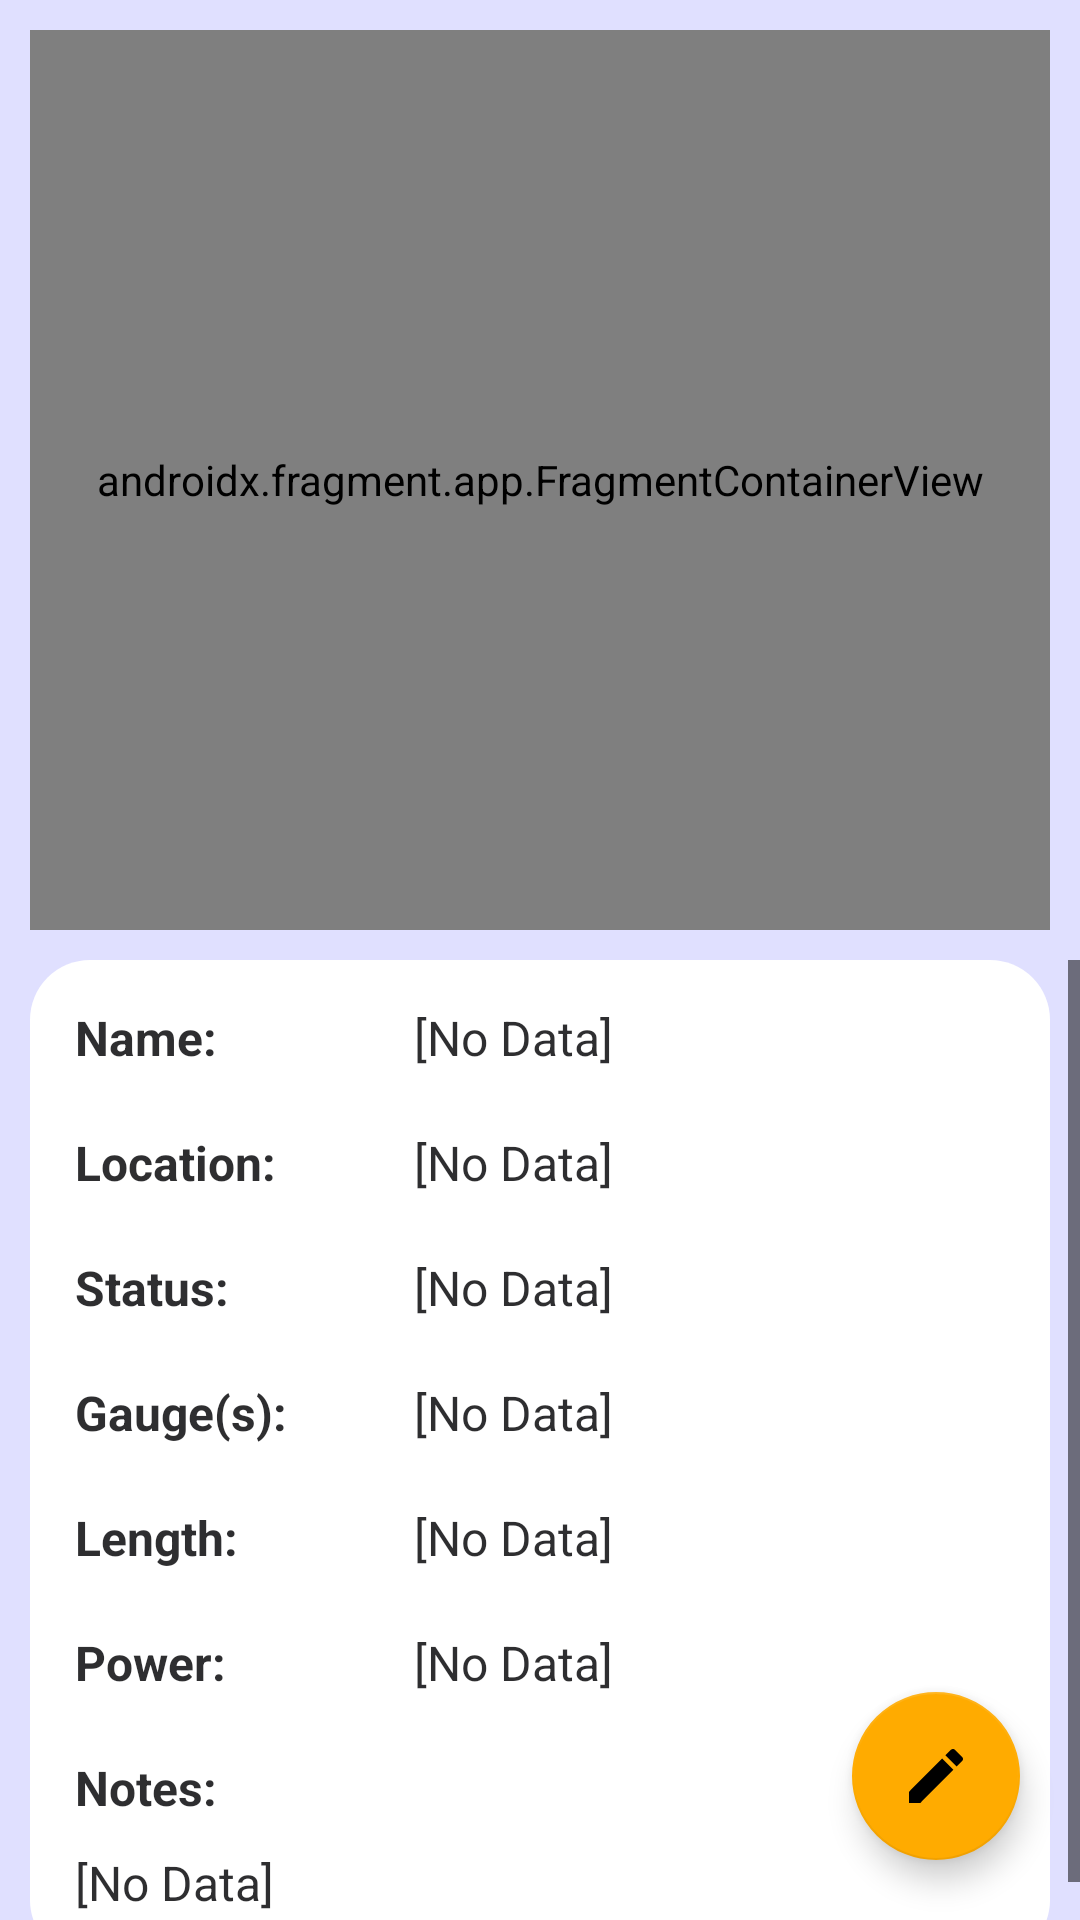

The Android layout XML behind this screen, and the referenced resources:
<!-- AndroidManifest.xml: application theme Theme.VicTurntables -->
<!-- res/layout/activity_detail.xml -->
<?xml version="1.0" encoding="utf-8"?>
<androidx.coordinatorlayout.widget.CoordinatorLayout xmlns:android="http://schemas.android.com/apk/res/android"
    xmlns:tools="http://schemas.android.com/tools"
    xmlns:app="http://schemas.android.com/apk/res-auto"
    android:layout_width="match_parent"
    android:layout_height="match_parent"
    tools:context=".DetailActivity">

    <LinearLayout
        style="@style/detailOrientation"
        android:layout_width="match_parent"
        android:layout_height="match_parent" >

        <androidx.fragment.app.FragmentContainerView
            android:id="@+id/detailMap"
            android:name="com.google.android.gms.maps.SupportMapFragment"
            android:layout_width="match_parent"
            android:layout_height="match_parent"
            android:layout_margin="@dimen/detailMapMargin"
            android:layout_weight="1"
            android:contentDescription="@string/mapContentDescription"
            tools:ignore="InefficientWeight" />

        <ScrollView
            style="@style/detailScrollLayout" >

            <TableLayout
                style="@style/detailTableLayout">

                <TableRow
                    android:id="@+id/detailNameRow"
                    style="@style/detailTableRow" >

                    <TextView
                        android:id="@+id/detailNameLabel"
                        style="@style/detailLabelText"
                        android:text="@string/nameLabel" />

                    <TextView
                        android:id="@+id/detailNameData"
                        style="@style/detailDataText"
                        android:text="@string/noData" />

                </TableRow>

                <TableRow
                    android:id="@+id/detailLocationRow"
                    style="@style/detailTableRow" >

                    <TextView
                        android:id="@+id/detailLocationLabel"
                        style="@style/detailLabelText"
                        android:text="@string/locationLabel" />

                    <TextView
                        android:id="@+id/detailLocationData"
                        style="@style/detailDataText"
                        android:text="@string/noData" />

                </TableRow>

                <TableRow
                    android:id="@+id/detailStatusRow"
                    style="@style/detailTableRow" >

                    <TextView
                        android:id="@+id/detailStatusLabel"
                        style="@style/detailLabelText"
                        android:text="@string/statusLabel" />

                    <TextView
                        android:id="@+id/detailStatusData"
                        style="@style/detailDataText"
                        android:text="@string/noData" />

                </TableRow>

                <TableRow
                    android:id="@+id/detailGaugeRow"
                    style="@style/detailTableRow" >

                    <TextView
                        android:id="@+id/detailGaugeLabel"
                        style="@style/detailLabelText"
                        android:text="@string/gaugeLabel" />

                    <TextView
                        android:id="@+id/detailGaugeData"
                        style="@style/detailDataText"
                        android:text="@string/noData" />

                </TableRow>

                <TableRow
                    android:id="@+id/detailLengthRow"
                    style="@style/detailTableRow" >

                    <TextView
                        android:id="@+id/detailLengthLabel"
                        style="@style/detailLabelText"
                        android:text="@string/lengthLabel" />

                    <TextView
                        android:id="@+id/detailLengthData"
                        style="@style/detailDataText"
                        android:text="@string/noData" />

                </TableRow>

                <TableRow
                    android:id="@+id/detailPowerRow"
                    style="@style/detailTableRow" >

                    <TextView
                        android:id="@+id/detailPowerLabel"
                        style="@style/detailLabelText"
                        android:text="@string/powerLabel" />

                    <TextView
                        android:id="@+id/detailPowerData"
                        style="@style/detailDataText"
                        android:text="@string/noData" />

                </TableRow>

                <TableRow
                    android:id="@+id/detailNotesRow"
                    style="@style/detailTableRow" >

                    <LinearLayout
                        android:layout_width="match_parent"
                        android:layout_height="wrap_content"
                        android:layout_weight="1"
                        android:layout_span="2"
                        android:orientation="vertical">

                        <TextView
                            android:id="@+id/detailNotesLabel"
                            style="@style/detailNotesLabelText"
                            android:text="@string/notesLabel" />

                        <TextView
                            android:id="@+id/detailNotesData"
                            style="@style/detailNotesDataText"
                            android:text="@string/noData" />

                    </LinearLayout>

                </TableRow>

            </TableLayout>

        </ScrollView>

    </LinearLayout>

    <com.google.android.material.floatingactionbutton.FloatingActionButton
        android:id="@+id/fabEdit"
        style="@style/floatingActionButton"
        android:contentDescription="@string/optionEdit"
        app:rippleColor="?attr/fabRippleColor"
        app:tint="?attr/fabIconColor"
        app:srcCompat="@drawable/option_icon_edit" />

</androidx.coordinatorlayout.widget.CoordinatorLayout>
<!-- resources referenced by this layout -->
<resources>
  <dimen name="detailMapMargin">@dimen/normalPadding</dimen>
  <string name="gaugeLabel">Gauge(s):</string>
  <string name="lengthLabel">Length:</string>
  <string name="locationLabel">Location:</string>
  <string name="mapContentDescription">Google map with pin at the turntable location</string>
  <string name="nameLabel">Name:</string>
  <string name="noData">[No Data]</string>
  <string name="notesLabel">Notes:</string>
  <string name="optionEdit">Edit turntable data</string>
  <string name="powerLabel">Power:</string>
  <string name="statusLabel">Status:</string>
  <style name="detailDataText" parent="detailTextView">
          <item name="android:layout_weight">4</item>
          <item name="android:paddingStart">@dimen/detailRowTextHorizontalPadding</item>
      </style>
  <style name="detailLabelText" parent="detailTextView">
          <item name="android:textStyle">bold</item>
          <item name="android:layout_weight">1</item>
          <item name="android:paddingEnd">@dimen/detailRowTextHorizontalPadding</item>
      </style>
  <style name="detailNotesDataText" parent="detailTextView">
          <item name="android:layout_weight">1</item>
      </style>
  <style name="detailNotesLabelText" parent="detailTextView">
          <item name="android:textStyle">bold</item>
          <item name="android:layout_weight">1</item>
          <item name="android:paddingBottom">@dimen/detailRowVerticalPadding</item>
      </style>
  <style name="detailOrientation">
          <item name="android:orientation">vertical</item>
      </style>
  <dimen name="normalPadding">10dp</dimen>
  <dimen name="detailRowTextHorizontalPadding">@dimen/halfPadding</dimen>
  <dimen name="detailRowVerticalPadding">@dimen/normalPadding</dimen>
  <dimen name="detailBgMargin">@dimen/normalPadding</dimen>
  <dimen name="detailBgPadding">@dimen/halfPadding</dimen>
  <dimen name="detailRowHorizontalPadding">@dimen/normalPadding</dimen>
  <dimen name="doublePadding">20dp</dimen>
  <color name="navyBlue">#FF18227C</color>
  <color name="navyBlueDark">#FF00004F</color>
  <color name="white">#FFFFFFFF</color>
  <color name="goldYellow">#FFFFAB00</color>
  <color name="goldYellowDark">#FFC67C00</color>
  <color name="black">#FF000000</color>
  <color name="textDay">#DD0E0E10</color>
  <color name="backgroundDay">#FFE0E0FF</color>
  <color name="inputBackgroundDay">#FFC0C0CF</color>
  <color name="alertDialogPositiveButtonDark">#FF0015AA</color>
  <color name="alertDialogNegativeButtonDark">#FFBB1515</color>
  <color name="alertDialogNeutralButtonDark">#FF444444</color>
  <color name="statusInUseLight">#FF339977</color>
  <color name="statusHeritageMainlineUseLight">@color/statusInUseLight</color>
  <color name="statusHeritageLineUseLight">#FF55AA44</color>
  <color name="statusDisusedLight">#FFAA9933</color>
  <color name="statusHeritageLineDisusedLight">@color/statusDisusedLight</color>
  <color name="statusDisconnectedLight">#FFB07044</color>
  <color name="statusIsolatedLight">#FFBB554A</color>
  <color name="statusStoredLight">#FF7A7A7A</color>
  <dimen name="mediumTextSize">16sp</dimen>
  <dimen name="halfPadding">5dp</dimen>
  <dimen name="roundedRectCorner">20dp</dimen>
  <style name="alertDialogPositiveButton" parent="Widget.MaterialComponents.Button.TextButton.Dialog">
          <item name="android:textColor">?attr/alertDialogPositiveButtonColor</item>
          <item name="android:textStyle">bold</item>
          <item name="android:textAllCaps">true</item>
      </style>
  <style name="alertDialogNegativeButton" parent="Widget.MaterialComponents.Button.TextButton.Dialog">
          <item name="android:textColor">?attr/alertDialogNegativeButtonColor</item>
          <item name="android:textStyle">bold</item>
          <item name="android:textAllCaps">true</item>
      </style>
</resources>
